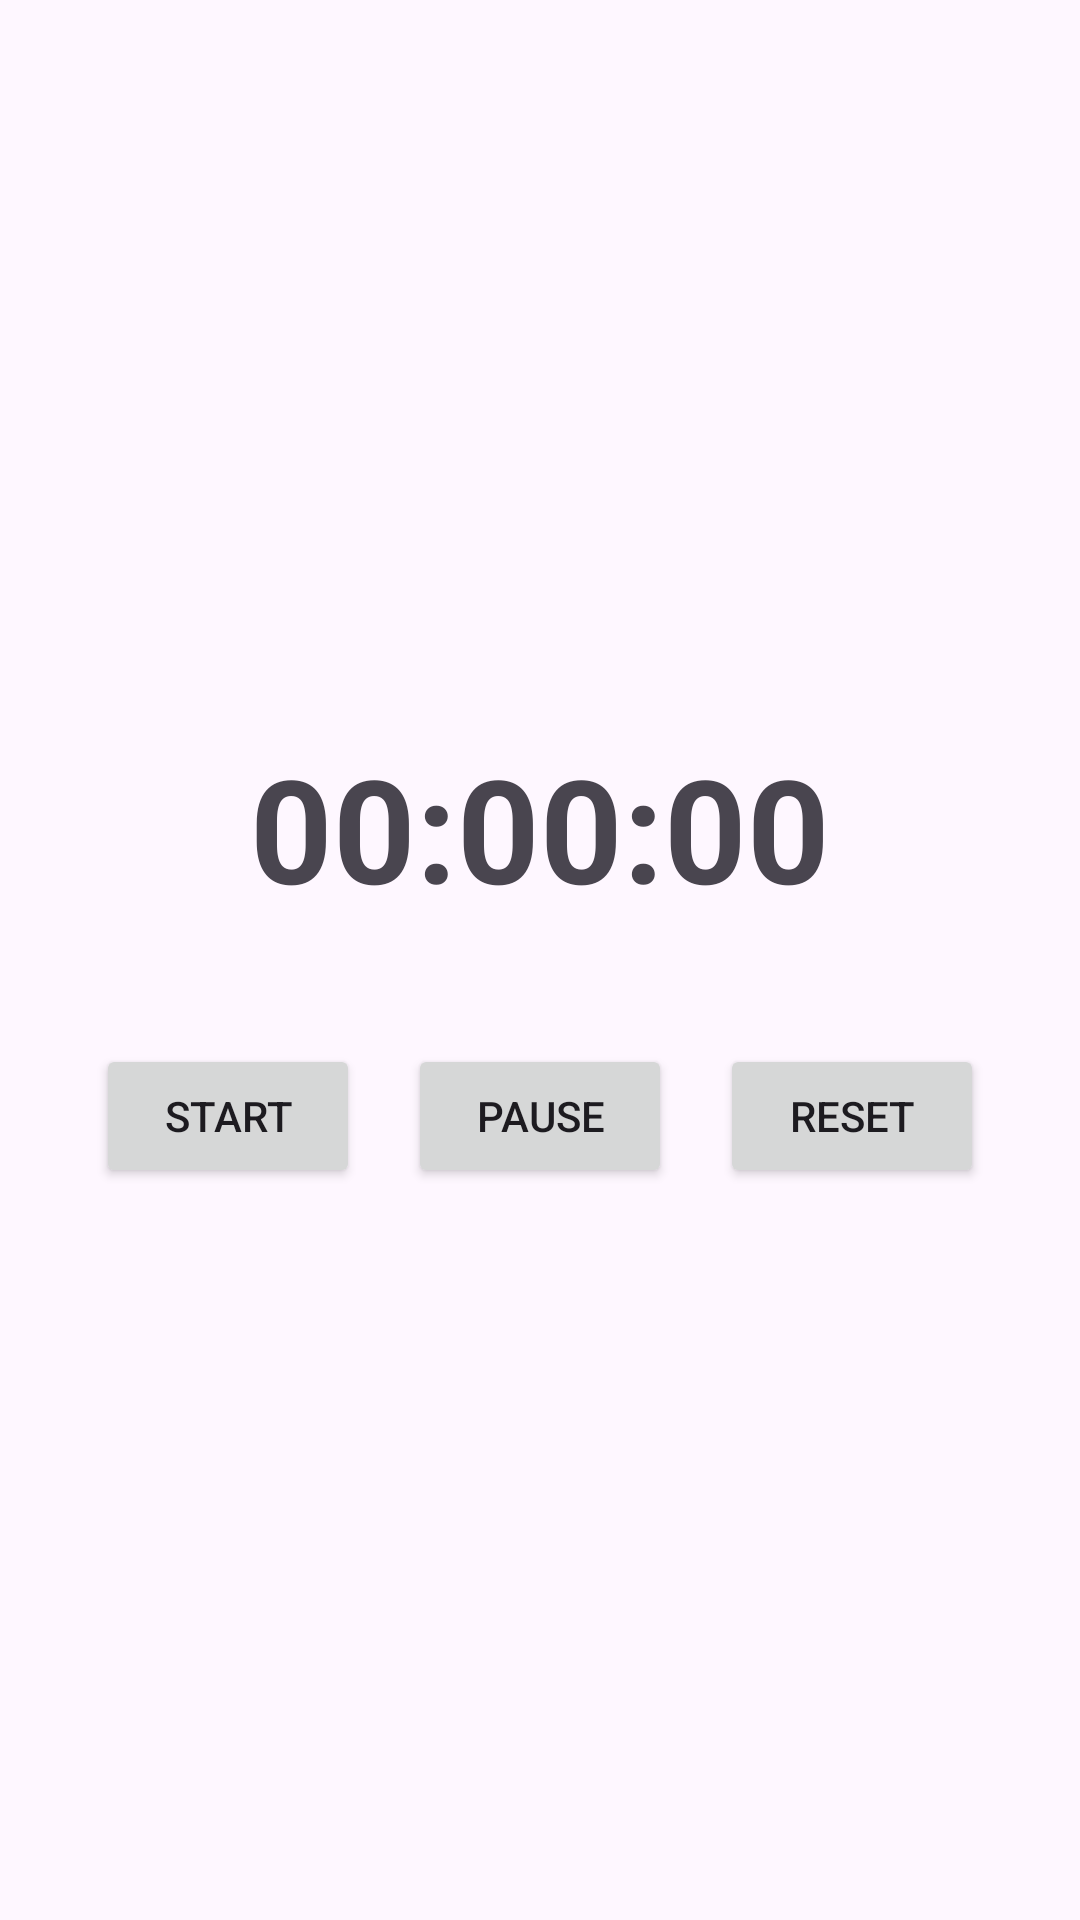

Reconstruct the res/layout file that produces this screen, plus the resources it refers to.
<!-- AndroidManifest.xml: application theme Theme.Incubator -->
<!-- res/layout/activity_stop_watch.xml -->
<?xml version="1.0" encoding="utf-8"?>
<LinearLayout xmlns:android="http://schemas.android.com/apk/res/android"
    android:layout_width="match_parent"
    android:layout_height="match_parent"
    android:orientation="vertical"
    android:gravity="center"
    android:padding="20dp">

    
    <TextView
        android:id="@+id/tvTimer"
        android:layout_width="wrap_content"
        android:layout_height="wrap_content"
        android:text="00:00:00"
        android:textSize="48sp"
        android:textStyle="bold"
        android:layout_marginBottom="40dp"/>

    
    <LinearLayout
        android:layout_width="wrap_content"
        android:layout_height="wrap_content"
        android:orientation="horizontal">

        <Button
            android:id="@+id/btnStart"
            android:layout_width="wrap_content"
            android:layout_height="wrap_content"
            android:text="Start"
            android:layout_marginEnd="16dp"/>

        <Button
            android:id="@+id/btnPause"
            android:layout_width="wrap_content"
            android:layout_height="wrap_content"
            android:text="Pause"
            android:layout_marginEnd="16dp"/>

        <Button
            android:id="@+id/btnReset"
            android:layout_width="wrap_content"
            android:layout_height="wrap_content"
            android:text="Reset"/>
    </LinearLayout>
</LinearLayout>
<!-- resources referenced by this layout -->
<resources>
  <style name="Theme.Incubator" parent="Base.Theme.Incubator" />
  <style name="Base.Theme.Incubator" parent="Theme.Material3.DayNight.NoActionBar">
          
          
      </style>
</resources>
